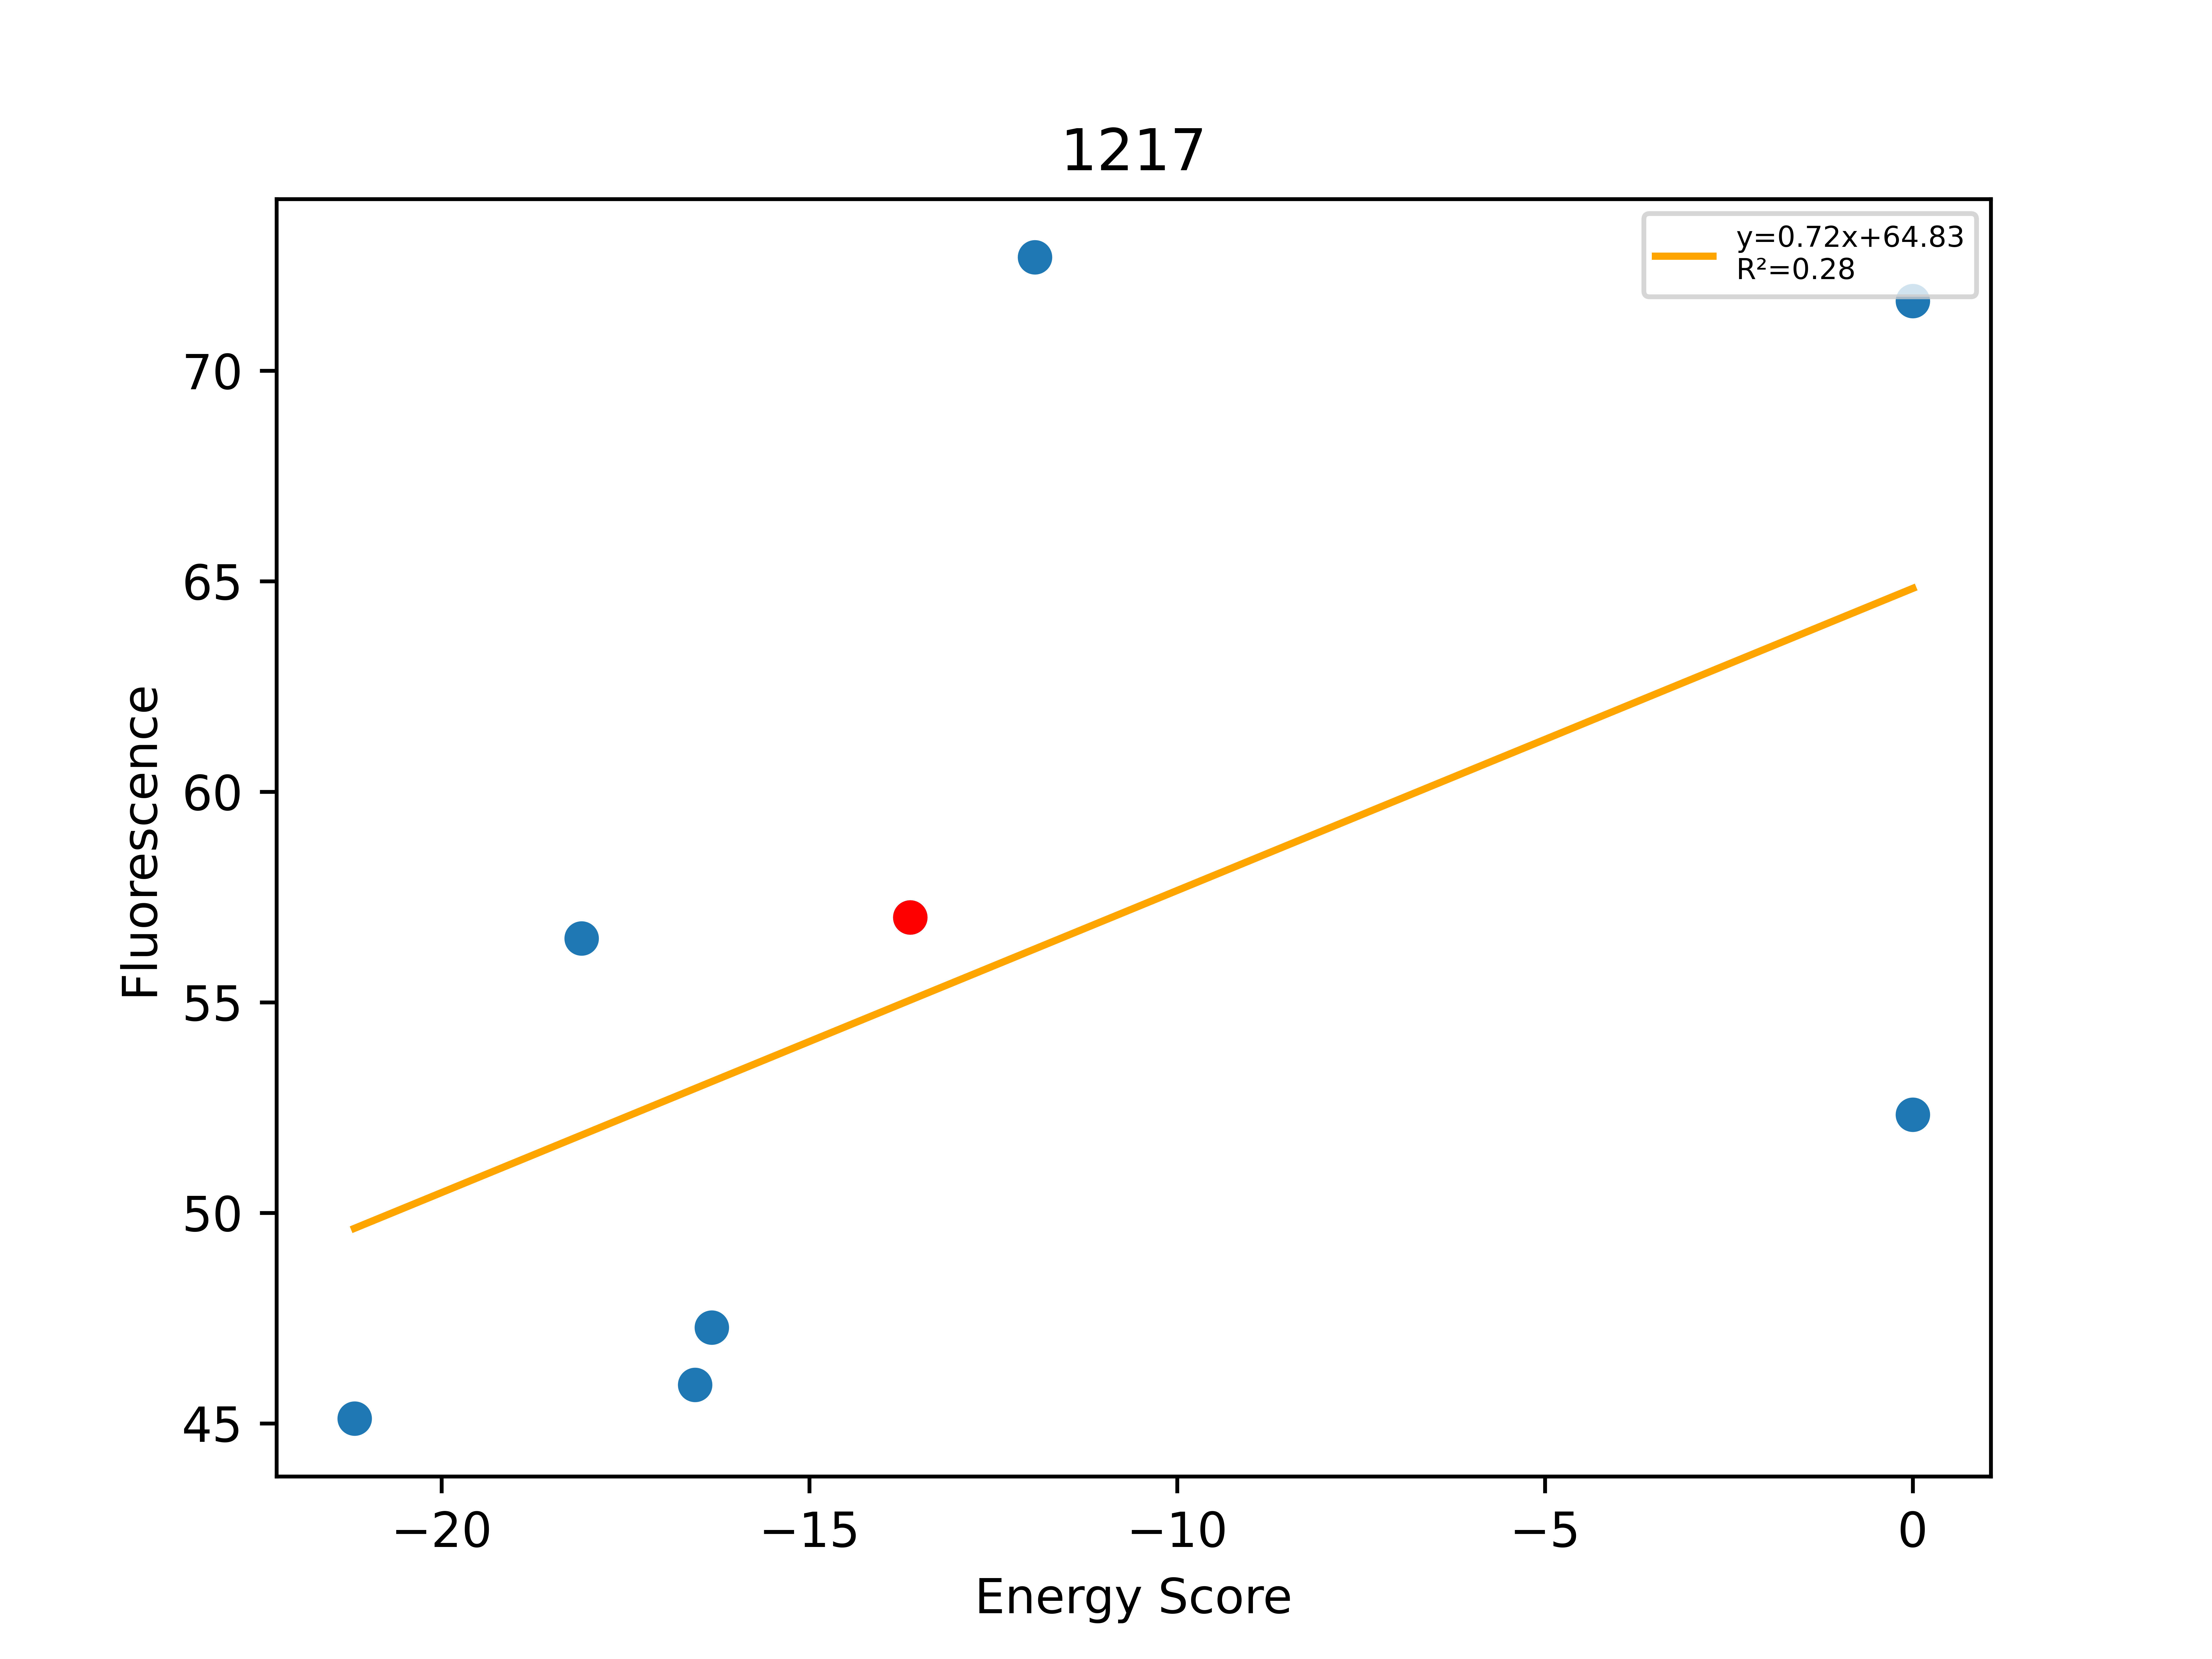

The file beside this chart, header and first rows:
, Unnamed: 0, Total, Dimer, Monomer, DimerDiff, VDWDimer, VDWDiff, HBONDDimer, HBONDDiff, IMM1Dimer, IMM1Diff, SequenceProbability, DimerSasa, MonomerSasa, startXShift, xShift, xShiftDiff, startCrossingAngle, crossingAngle, crossingAngleDiff, startAxialRotation, axialRotation, axialRotationDiff
0, 358, -21.18, -377.9, -356.8, 2.071, -56.62, -2.38, -75.25, 5.621, -246.1, -1.17, 6.52297e-05, 3761, 4717, 8.514, 8.492, 0.02245, 40.27, 33.27, 6.996, 10.94, 8.854, 2.082
1, 356, -18.1, -383.1, -365, -3.048, -44.35, 9.896, -94.67, -13.79, -244.1, 0.8457, 4.57121e-05, 3783, 4665, 8.514, 8.492, 0.02245, 40.27, 33.27, 6.996, 10.94, 8.854, 2.082
2, 359, -16.55, -362.5, -346, 17.48, -45.53, 8.709, -67.2, 13.67, -249.8, -4.899, 5.57017e-05, 3803, 4810, 8.514, 8.492, 0.02245, 40.27, 33.27, 6.996, 10.94, 8.854, 2.082
3, 357, -16.33, -370.7, -354.4, 9.286, -42.06, 12.18, -80.88, 1.56319e-13, -247.8, -2.891, 3.90351e-05, 3766, 4765, 8.514, 8.492, 0.02245, 40.27, 33.27, 6.996, 10.94, 8.854, 2.082
4, 355, -13.63, -380, -366.4, -7.477, -54.24, -0.6588, -80.88, 1.577, -244.9, -8.395, 0.0001305, 3903, 0.0, 8.514, 8.492, 0.02245, 40.27, 33.27, 6.996, 10.94, 8.854, 2.082
5, 378, -11.94, -394, -382, -13.96, -64.58, -10.34, -80.88, 1.56319e-13, -248.5, -3.621, 9.81674e-05, 3805, 4824, 8.514, 8.492, 0.02245, 40.27, 33.27, 6.996, 10.94, 8.854, 2.082
6, 360, 0.0, 76561, -378.5, 76941, 76892, 76946, -80.88, -0.005426, -250.1, -5.176, 0.000164, 3727, 4776, 8.514, 8.492, 0.02245, 40.27, 33.27, 6.996, 10.94, 8.854, 2.082
7, 361, 0.0, 905.9, -367, 1286, 1232, 1287, -73.5, 7.377, -253, -8.125, 9.81674e-05, 3703, 4848, 8.514, 8.492, 0.02245, 40.27, 33.27, 6.996, 10.94, 8.854, 2.082
